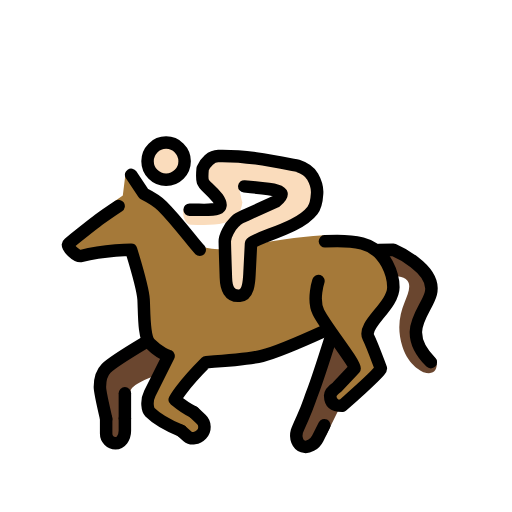
t = 0.00 s
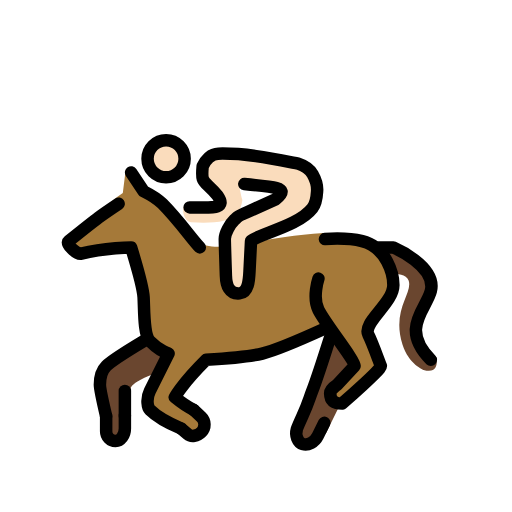
t = 0.48 s
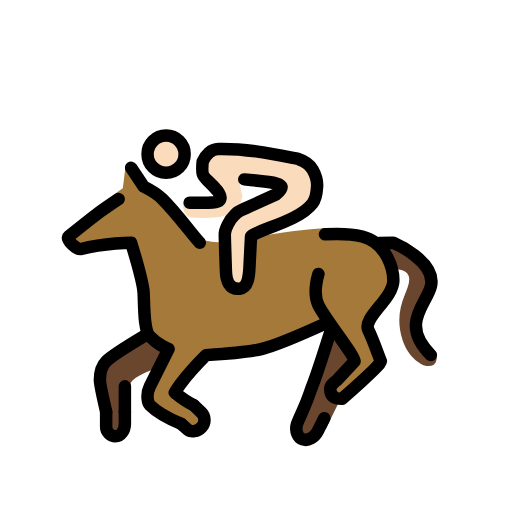
t = 1.43 s
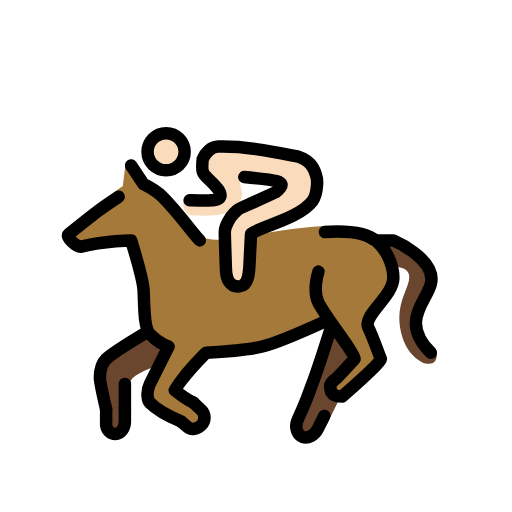
t = 1.90 s
t = 2.38 s: frame unchanged from t = 1.43 s, image omitted
t = 3.33 s: frame unchanged from t = 0.48 s, image omitted

The animated SVG that drew these frames (rendered in a browser with its animation timeline set to each time). Animation: 1 SMIL element (animateTransform=1); one cycle of 3.80 s, repeats indefinitely.

<?xml version='1.0' encoding='utf-8'?>
<svg xmlns="http://www.w3.org/2000/svg" id="emoji" viewBox="-5 -5 82 82" version="1.1" width="200" height="200" role="img">
  <title>OpenMoji: horse racing: light skin tone</title><g><g id="color">
    <path fill="#A57939" d="m54 49c-1-2 4-5 4-8 0-1.601-1-6-5-7-1.725-0.4316-3.981-1.442-6.166-1.314-9.522 0.5635-15.21 2.938-18.83 2.001-0.9687-0.25-8.812-8-9.375-8.688l-3.5-3.406-0.4609 3.698c-3.167 2.125-3.664 3.708-8.664 7.708-0.5527 0.4424 1.314 2.172 2 2 4-1 8-1 8-1s1.898 6.183 2 8c0.1133 1.997 0 6 1 7 1.581 1.581 3 2 3 2s-2 4-3 6c-0.6328 1.265-0.3535 2.646 0 3 2 2 8 4 8 4l1-3s-5-2-5-3c0-1.129 4-4 5-6 0 0 6.56-0.4023 9-1 1.69-0.4141 7.038-2.797 10.61-4.432 1.781 2.58 4.178 5.71 4.178 6.432l-4 5 2 1s5-4 6-5c0.3535-0.3535 0.1914-1.538 0-2-0.541-1.307-1.158-2.735-1.791-4z" />
    <path fill="#6A462F" d="m48 49s-2.143 6.789-3 9c-0.8906 2.296-2 8-2 8l4.167-1.167 2.417-4.917-1.25-0.166v-2.584l2.916-3.041" />
    <path fill="#6A462F" d="m56 35h2s7 3 6 7c-0.7275 2.91-4.126 5.583 0.874 10.58 0 0 0.709 2.834-2.041 2.042 0 0-2.379-0.9268-3.375-4.083-1.75-5.542 1.651-8.183 1-10.21-0.375-1.166-2.334-1.125-2.334-1.125" />
    <path fill="#6A462F" d="m21.28 52.12-1.094 2.938c-0.625 0.2188-4.422 1.535-4.281 2.719 0.2187 1.844-0.9063 7.219-0.9063 7.219l-2 1s-2-8-2-9c0-0.79 0-2 1-3s6-4 6-4" />
  </g>
  <g id="skin">
    <circle cx="21.66" cy="21.52" r="2.969" fill="#fadcbc" />
    <path fill="#fadcbc" d="m33.22 24.95 6.506 1.069-8.31 4.808-0.2061 2.032 0.2913 9.369 3.5-0.7271 0.09908-7.254c6.802-2.592 12.3-5.421 10.5-9.565l-2.192-3.898-14.98 0.1588-1.437 2.535 3.019 4.311-5.512 0.4391c-0.4757 0.8527 0.0585 2.702 1.089 2.748 1.927 0.1191 3.802 0.113 5.258-0.2418 1.919-0.5771 2.773-1.593 2.971-3.333-0.6014-2.452-0.3161-1.728-0.6014-2.452z" />
  </g>
  <g id="line" stroke-miterlimit="10">
    <circle cx="21.6" cy="20.81" r="2.969" fill="none" stroke="#000" stroke-miterlimit="10" stroke-width="2" />
    <path fill="none" stroke="#000" stroke-linecap="round" stroke-linejoin="round" stroke-miterlimit="10" stroke-width="2" d="m25.37 28.59c3.052-0.03019 6.105 0.4847 4.513-1.838-2.223-2.713-2.706-1.703-2.425-4.755 0.4231-1.015 1.382-2.002 2.482-2.016 4.442-0.1066 8.627 0.7864 12.82 1.604 0.8095 0.2614 1.704 0.644 2.312 1.698 0.5417 0.9581 0.8023 1.671 0.7088 2.766 0 0-0.1072 1.838-0.7403 2.659-2.226 2.886-8.516 4.081-9.837 5.261l-0.2472 4.9c-0.07315 1.487-0.2026 3.366-1.573 3.496-1.683 0.1602-2.163-1.292-2.203-2.852 0 0-0.1731-5.068-0.1775-5.869-0.0045-0.8015 0.7853-2.355 1.535-3.049s0.2151-0.4125 1.889-1.168l4.747-2.148c1.495-1.187 0.9134-1.546 0.07506-1.779-0.8383-0.2324-5.126-0.6471-5.126-0.6471" />
    <path fill="none" stroke="#000" stroke-linecap="round" stroke-linejoin="round" stroke-width="2" d="m27 35c-1-1-3.451-4.45-6-7-1-1-3-2-3-2l-2-3" />
    <path fill="none" stroke="#000" stroke-linecap="round" stroke-linejoin="round" stroke-width="2" d="m46 40s-1 3 0 5c1.188 2.377 5.791 8 5.791 9l-2.791 3s-1.138 0.748-1.124 1.376c0.041 1.917 1.915 1.624 1.915 1.624s6.378-5.564 6.209-6c-0.5107-1.319-1.367-3.735-2-5-1-2 4-5 4-8 0-1.601-1-6-5-7-1.725-0.4316-3.773-0.4912-5.958-0.3486" />
    <path fill="none" stroke="#000" stroke-linecap="round" stroke-linejoin="round" stroke-width="2" d="m24 64c-1.8-0.7598-3.957-1.957-5-3-0.3535-0.3535-0.6328-1.735 0-3l3-6s-1.419-0.4189-3-2c-1-1-0.8867-5.003-1-7-0.1025-1.817-2-8-2-8s-4 0-8 1c-0.6855 0.1719-2.553-1.558-2-2 5-4 5-4 8-6" />
    <path fill="none" stroke="#000" stroke-linecap="round" stroke-linejoin="round" stroke-width="2" d="m26 61s0.5527 0.5254 1.23 1.166c0.6758 0.6416 0.6943 1.72 0.042 2.396-0.6543 0.6758-1.656 0.8252-2.23 0.333s-1.042-0.8955-1.042-0.8955" />
    <path fill="none" stroke="#000" stroke-linecap="round" stroke-linejoin="round" stroke-width="2" d="m47 48s-7.385 3.359-10 4c-2.44 0.5977-9 1-9 1-4 4-5 6-5 6s1.629 1.342 3 2" />
    <path fill="none" stroke="#000" stroke-linecap="round" stroke-linejoin="round" stroke-width="2" d="m48 49s-2.143 6.789-3 9c-0.4707 1.213-0.6182 1.922-1.542 3.958-0.8242 1.816-0.9101 2.118-0.9101 2.118-0.3018 1.059 0.1269 2.148 0.9521 2.424s1.9-0.3066 2.389-1.292l1.049-2.114" />
    <path fill="none" stroke="#000" stroke-linecap="round" stroke-linejoin="round" stroke-width="2" d="m15 62v2c0 1.1-0.6748 2-1.5 2s-1.5-0.7002-1.5-1.557v-2.401" />
    <path fill="none" stroke="#000" stroke-linecap="round" stroke-linejoin="round" stroke-width="2" d="m18 50s-5 3-6 4-1 2.21-1 3c0 0.5176 0.4834 2.854 1 5.042" />
    <path fill="none" stroke="#000" stroke-linecap="round" stroke-linejoin="round" stroke-width="2" d="m55.68 35.03 2.32-0.03202s7 3 6 7c-0.7275 2.91-5 6 0 11" />
    <line x1="15" x2="15" y1="58" y2="62" fill="none" stroke="#000" stroke-linecap="round" stroke-linejoin="round" stroke-width="2" />
  </g>
<animateTransform attributeName="transform" type="translate" values="0 0;0 -1.5;0 0" dur="3.8s" repeatCount="indefinite" /></g></svg>
